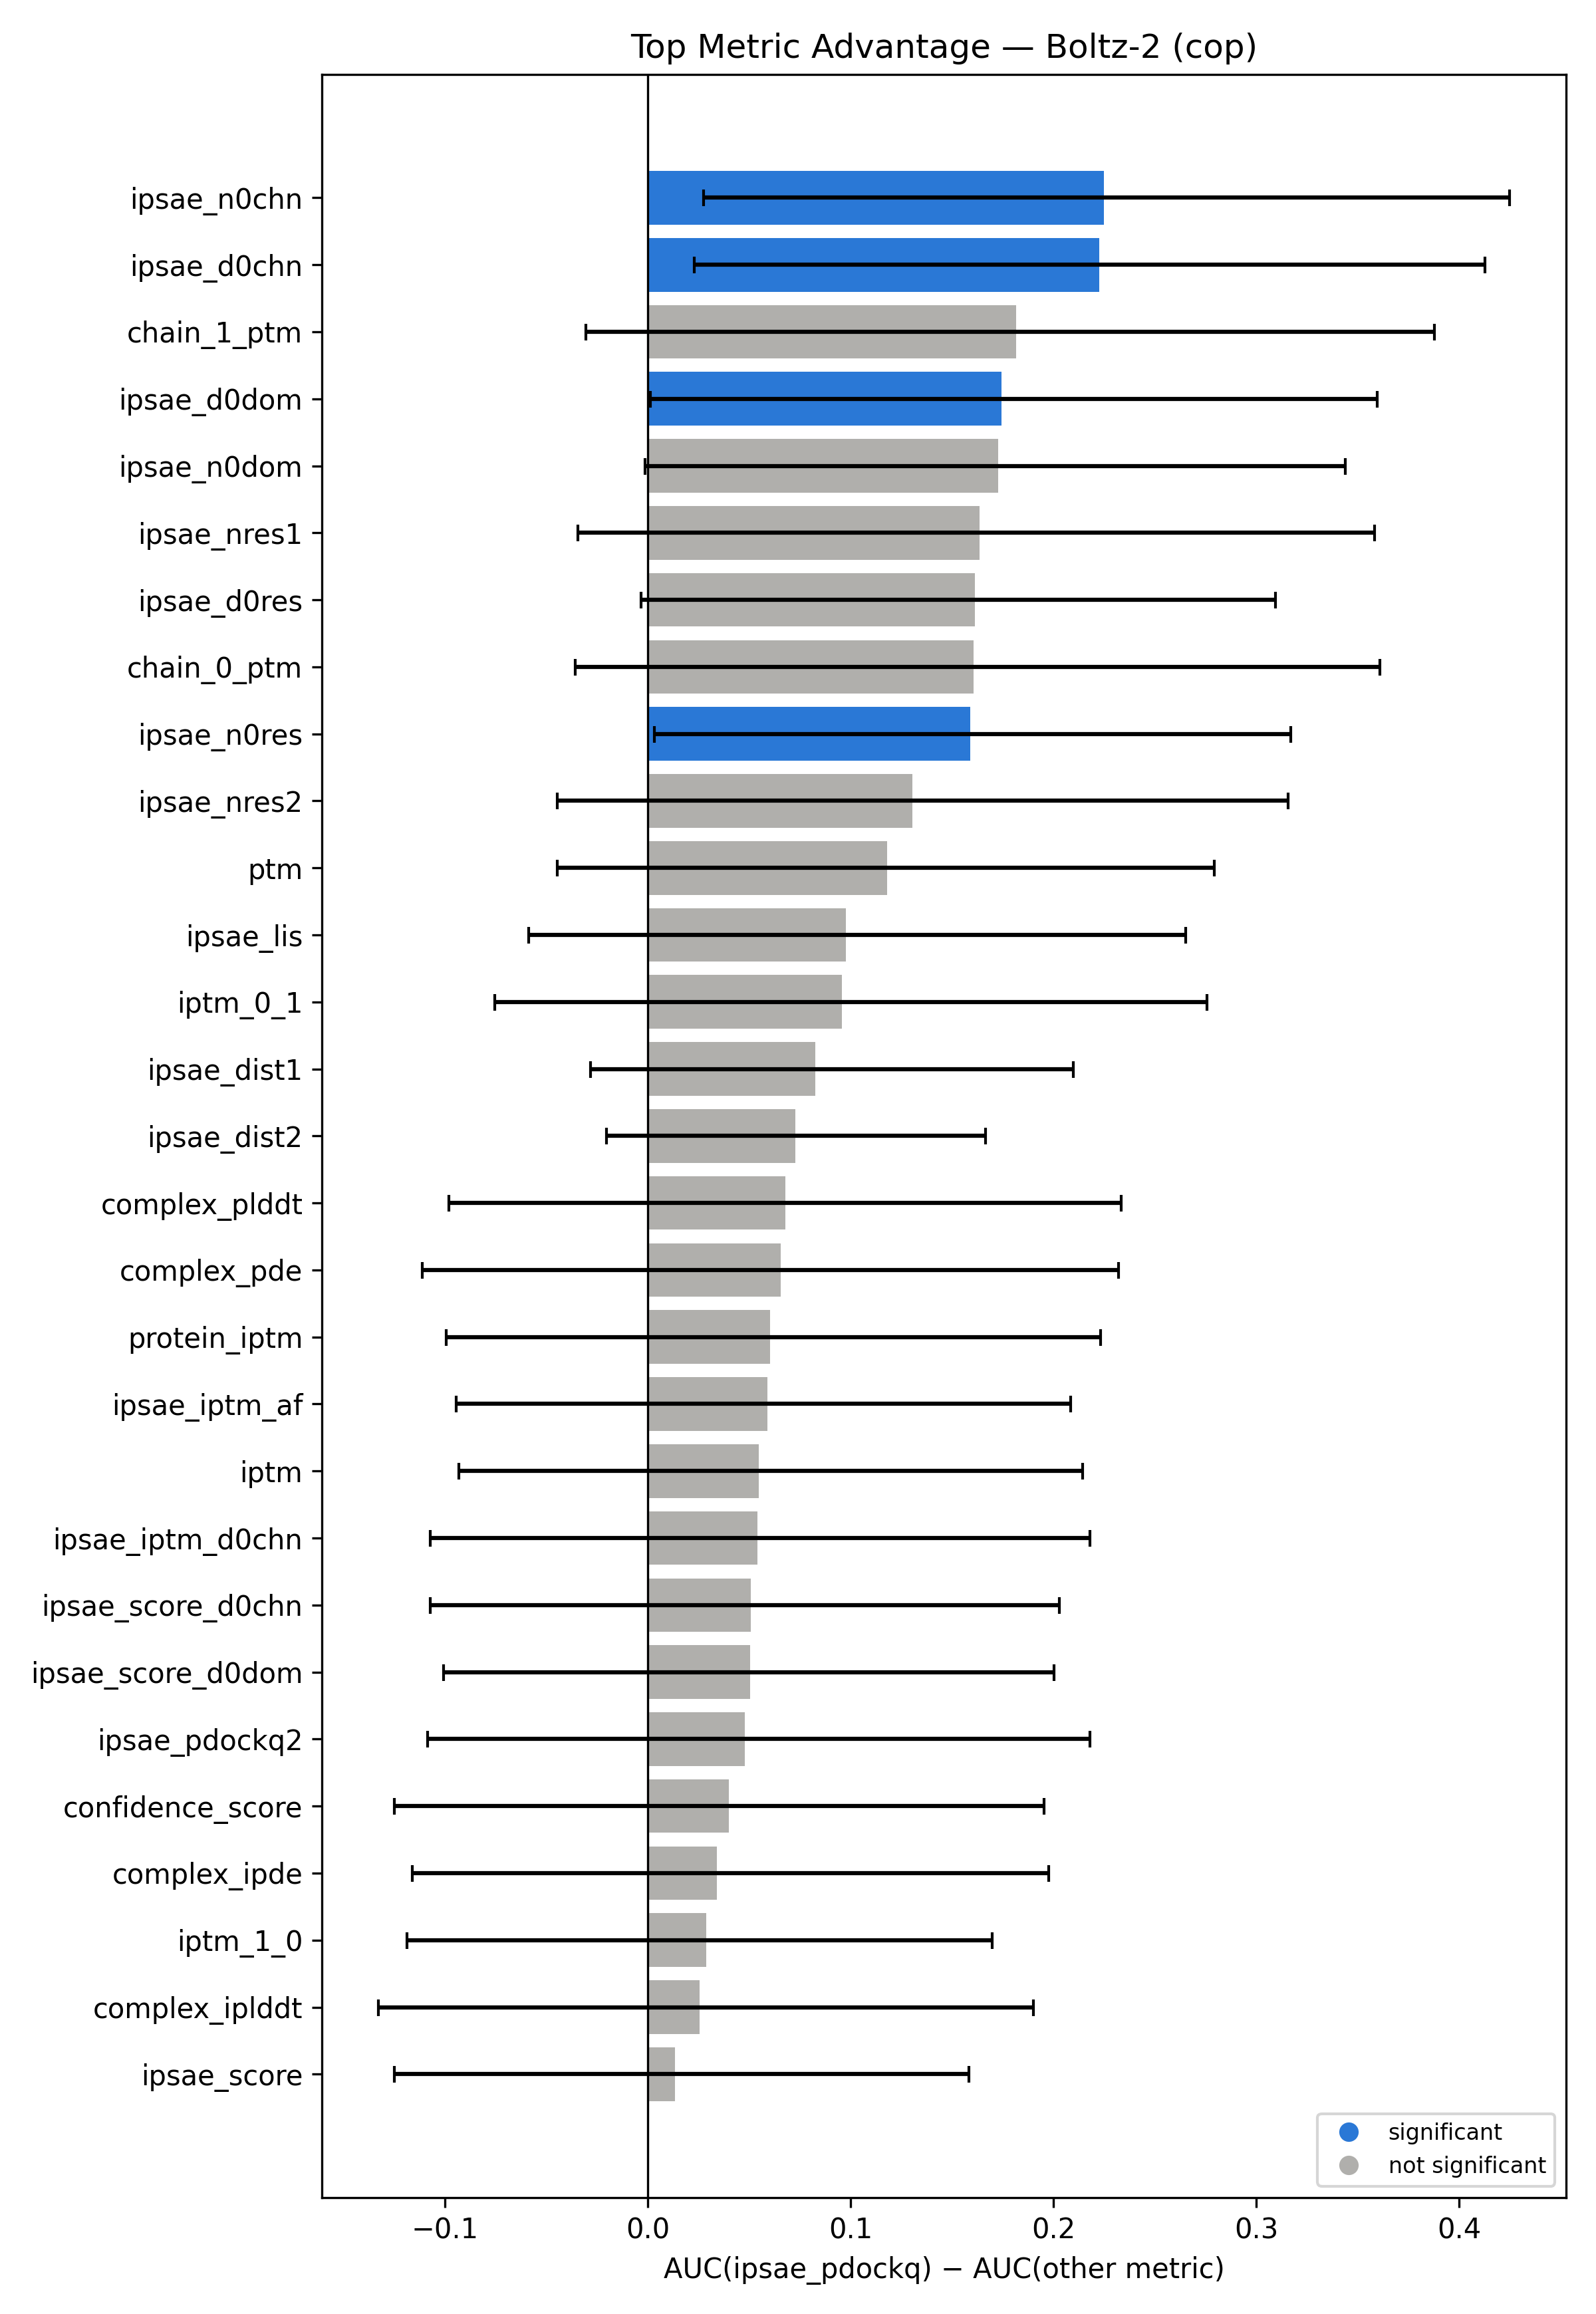

Data behind this chart, as committed beside it:
top_metric, compared_metric, auc_diff, ci_low, ci_high, significant
ipsae_pdockq, ipsae_n0chn, 0.2249, 0.02739, 0.4248, True
ipsae_pdockq, ipsae_d0chn, 0.2225, 0.02294, 0.4126, True
ipsae_pdockq, chain_1_ptm, 0.1814, -0.03061, 0.3878, False
ipsae_pdockq, ipsae_d0dom, 0.1744, 0.00126, 0.3597, True
ipsae_pdockq, ipsae_n0dom, 0.1727, -0.001291, 0.3438, False
ipsae_pdockq, ipsae_nres1, 0.1636, -0.03444, 0.3584, False
ipsae_pdockq, ipsae_d0res, 0.1611, -0.003237, 0.3093, False
ipsae_pdockq, chain_0_ptm, 0.1604, -0.03571, 0.361, False
ipsae_pdockq, ipsae_n0res, 0.159, 0.003173, 0.317, True
ipsae_pdockq, ipsae_nres2, 0.1304, -0.04464, 0.3157, False
ipsae_pdockq, ptm, 0.1179, -0.04464, 0.2794, False
ipsae_pdockq, ipsae_lis, 0.09756, -0.05867, 0.2653, False
ipsae_pdockq, iptm_0_1, 0.0956, -0.07532, 0.2755, False
ipsae_pdockq, ipsae_dist1, 0.08243, -0.02808, 0.2098, False
ipsae_pdockq, ipsae_dist2, 0.07279, -0.02044, 0.1665, False
ipsae_pdockq, complex_plddt, 0.0677, -0.09821, 0.2335, False
ipsae_pdockq, complex_pde, 0.06548, -0.111, 0.2322, False
ipsae_pdockq, protein_iptm, 0.06033, -0.09952, 0.2232, False
ipsae_pdockq, ipsae_iptm_af, 0.0589, -0.09439, 0.2086, False
ipsae_pdockq, iptm, 0.05484, -0.09311, 0.2143, False
ipsae_pdockq, ipsae_iptm_d0chn, 0.05414, -0.1071, 0.2181, False
ipsae_pdockq, ipsae_score_d0chn, 0.05081, -0.1071, 0.2029, False
ipsae_pdockq, ipsae_score_d0dom, 0.05048, -0.1008, 0.2003, False
ipsae_pdockq, ipsae_pdockq2, 0.04767, -0.1084, 0.2181, False
ipsae_pdockq, confidence_score, 0.03984, -0.125, 0.1952, False
ipsae_pdockq, complex_ipde, 0.03398, -0.1161, 0.1977, False
ipsae_pdockq, iptm_1_0, 0.02893, -0.1186, 0.1697, False
ipsae_pdockq, complex_iplddt, 0.02564, -0.1327, 0.1901, False
ipsae_pdockq, ipsae_score, 0.01352, -0.125, 0.1582, False
